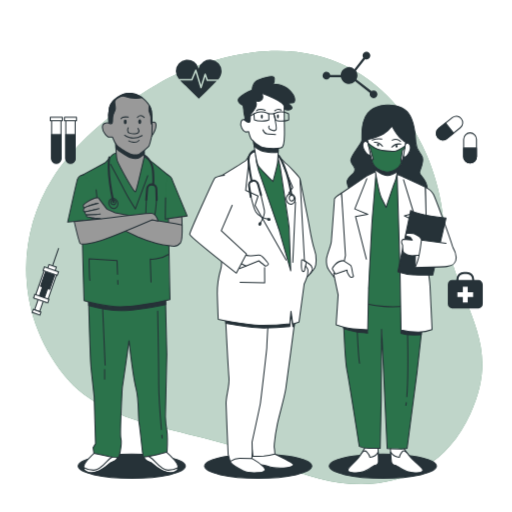
t = 0.00 s
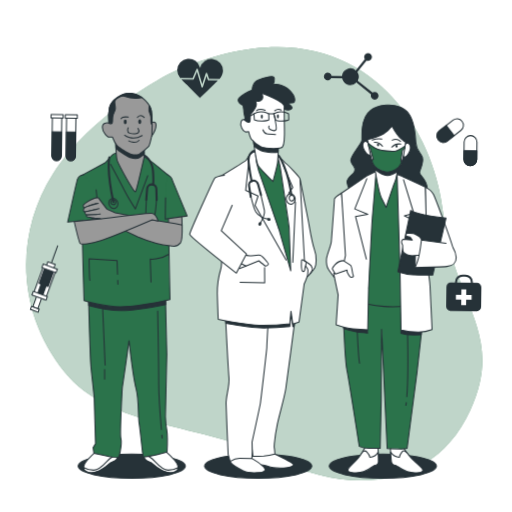
t = 0.28 s
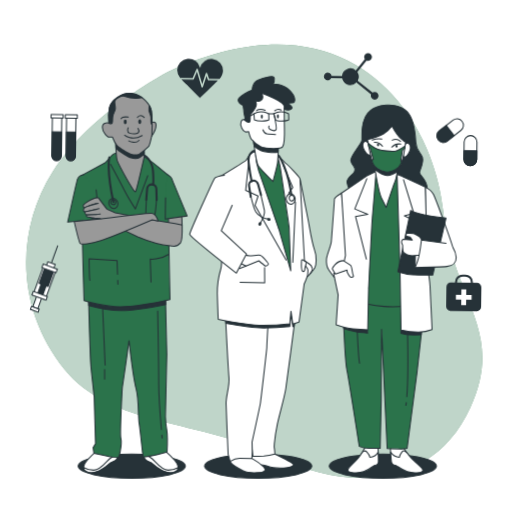
t = 0.47 s
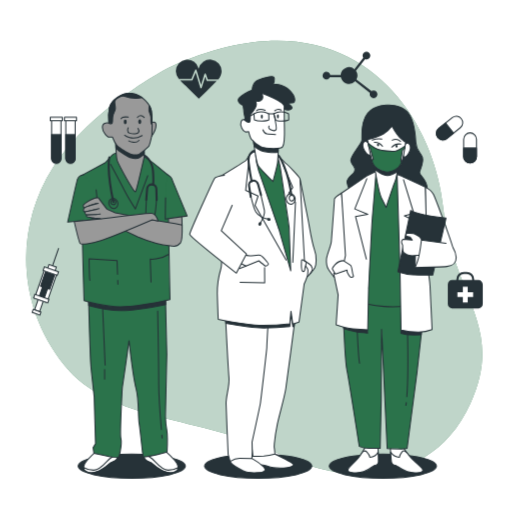
t = 0.75 s
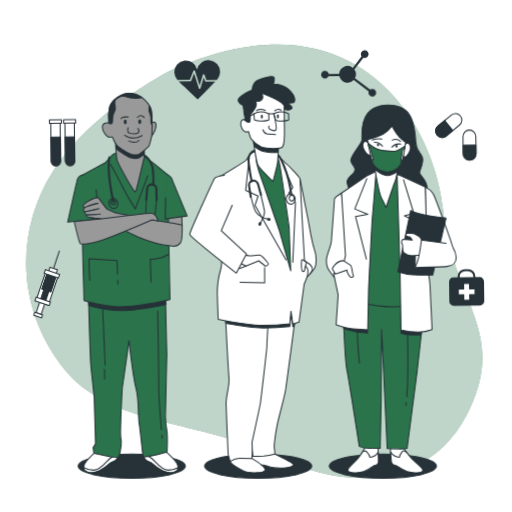
t = 1.03 s
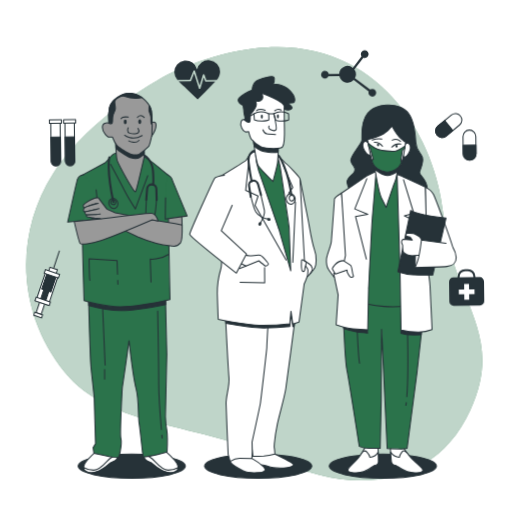
t = 1.22 s

The animated SVG that drew these frames (rendered in a browser with its animation timeline set to each time). Animation: 2 CSS @keyframes rules; one cycle of 1.50 s, repeats indefinitely.

<svg class="animated" id="freepik_stories-doctors" xmlns="http://www.w3.org/2000/svg" viewBox="0 0 500 500" version="1.1" xmlns:xlink="http://www.w3.org/1999/xlink" xmlns:svgjs="http://svgjs.com/svgjs"><style>svg#freepik_stories-doctors:not(.animated) .animable {opacity: 0;}svg#freepik_stories-doctors.animated #freepik--background-simple--inject-148 {animation: 1.5s Infinite  linear floating;animation-delay: 0s;}svg#freepik_stories-doctors.animated #freepik--Icons--inject-148 {animation: 1.5s Infinite  linear wind;animation-delay: 0s;}            @keyframes floating {                0% {                    opacity: 1;                    transform: translateY(0px);                }                50% {                    transform: translateY(-10px);                }                100% {                    opacity: 1;                    transform: translateY(0px);                }            }                    @keyframes wind {                0% {                    transform: rotate( 0deg );                }                25% {                    transform: rotate( 1deg );                }                75% {                    transform: rotate( -1deg );                }            }        </style><g id="freepik--background-simple--inject-148" class="animable" style="transform-origin: 248.297px 261.286px;"><path d="M165.19,75.75s-75.77,38.61-113.56,98.1-34.8,136,11.12,192.78S196.44,416,269.93,452s154.57,28.58,189.32-47.66S441.6,299.57,432.6,211.36,344.07-6,165.19,75.75Z" style="fill: #2B734B; transform-origin: 248.297px 261.286px;" id="el5zkfdqoyam4" class="animable"></path><g id="elczvc7vcfssl"><path d="M165.19,75.75s-75.77,38.61-113.56,98.1-34.8,136,11.12,192.78S196.44,416,269.93,452s154.57,28.58,189.32-47.66S441.6,299.57,432.6,211.36,344.07-6,165.19,75.75Z" style="fill: rgb(255, 255, 255); opacity: 0.7; transform-origin: 248.297px 261.286px;" class="animable" id="elte46utc22wf"></path></g></g><g id="freepik--Icons--inject-148" class="animable" style="transform-origin: 251.381px 179.041px;"><path d="M467.2,273.5h-4.15v-.71a7.32,7.32,0,0,0-7.31-7.31h-2.81a7.32,7.32,0,0,0-7.32,7.31v.71h-4.14a4.2,4.2,0,0,0-4.21,4.21v19.18a4.21,4.21,0,0,0,4.21,4.21H467.2a4.22,4.22,0,0,0,4.21-4.21V277.71A4.21,4.21,0,0,0,467.2,273.5Zm-19.59-.71a5.32,5.32,0,0,1,5.32-5.31h2.81a5.31,5.31,0,0,1,5.31,5.31v.71H447.61Z" style="fill: rgb(38, 50, 56); transform-origin: 454.335px 283.29px;" id="el2ruzg50umsa" class="animable"></path><polygon points="462 285.34 456.7 285.34 456.7 280.05 451.96 280.05 451.96 285.34 446.66 285.34 446.66 290.09 451.96 290.09 451.96 295.38 456.7 295.38 456.7 290.09 462 290.09 462 285.34" style="fill: rgb(255, 255, 255); transform-origin: 454.33px 287.715px;" id="elmk6crobxoxg" class="animable"></polygon><path d="M459,159.2h0a6.27,6.27,0,0,1-6.27-6.28V136a6.27,6.27,0,0,1,6.27-6.28h0a6.27,6.27,0,0,1,6.27,6.28v16.89A6.27,6.27,0,0,1,459,159.2Z" style="fill: rgb(255, 255, 255); stroke: rgb(38, 50, 56); stroke-linecap: round; stroke-linejoin: round; transform-origin: 459px 144.46px;" id="el67y9hc4rznd" class="animable"></path><path d="M459,159.2h0a6.27,6.27,0,0,1-6.27-6.28v-8.45h12.54v8.45A6.27,6.27,0,0,1,459,159.2Z" style="fill: rgb(38, 50, 56); stroke: rgb(38, 50, 56); stroke-linecap: round; stroke-linejoin: round; transform-origin: 459px 151.835px;" id="ely49z3u3swoh" class="animable"></path><path d="M427.46,134.28h0a6.26,6.26,0,0,1,1-8.82l13.17-10.58a6.29,6.29,0,0,1,8.83,1h0a6.28,6.28,0,0,1-1,8.82l-13.18,10.57A6.27,6.27,0,0,1,427.46,134.28Z" style="fill: rgb(255, 255, 255); stroke: rgb(38, 50, 56); stroke-linecap: round; stroke-linejoin: round; transform-origin: 438.956px 125.079px;" id="elsou8jnn84f" class="animable"></path><path d="M427.46,134.28h0a6.26,6.26,0,0,1,1-8.82l6.59-5.29,7.85,9.79-6.59,5.28A6.27,6.27,0,0,1,427.46,134.28Z" style="fill: rgb(38, 50, 56); stroke: rgb(38, 50, 56); stroke-linecap: round; stroke-linejoin: round; transform-origin: 434.493px 128.405px;" id="eloujpp2x3e3q" class="animable"></path><path d="M364.75,88.24a3.75,3.75,0,0,0-2.18.7L348,77.63a8.15,8.15,0,0,0-.46-8.5l8.9-11.38a3.78,3.78,0,1,0-2.42-3.52,3.69,3.69,0,0,0,.69,2.17l-8.66,11.09a8.17,8.17,0,0,0-13.42,5.8H322.51a3.78,3.78,0,1,0-.39,2.19h10.7a8.18,8.18,0,0,0,13.92,3.92l14.49,11.27a3.77,3.77,0,1,0,3.52-2.43Z" style="fill: rgb(38, 50, 56); transform-origin: 341.751px 73.1116px;" id="elaa45um6mo6p" class="animable"></path><path d="M68.78,159.32h0a4.58,4.58,0,0,1-4.57-4.57v-38h9.14v38A4.57,4.57,0,0,1,68.78,159.32Z" style="fill: rgb(255, 255, 255); stroke: rgb(38, 50, 56); stroke-linecap: round; stroke-linejoin: round; transform-origin: 68.78px 138.035px;" id="elb6wracbjj45" class="animable"></path><path d="M68.78,159.32h0a4.58,4.58,0,0,1-4.57-4.57V131.38h9.14v23.37A4.57,4.57,0,0,1,68.78,159.32Z" style="fill: rgb(38, 50, 56); stroke: rgb(38, 50, 56); stroke-linecap: round; stroke-linejoin: round; transform-origin: 68.78px 145.35px;" id="eleem8jxzqf8l" class="animable"></path><rect x="62.91" y="114.53" width="11.75" height="3.33" style="fill: rgb(255, 255, 255); stroke: rgb(38, 50, 56); stroke-linecap: round; stroke-linejoin: round; transform-origin: 68.785px 116.195px;" id="eltfjtdaj67od" class="animable"></rect><path d="M54.93,159.32h0a4.58,4.58,0,0,1-4.57-4.57v-38H59.5v38A4.57,4.57,0,0,1,54.93,159.32Z" style="fill: rgb(255, 255, 255); stroke: rgb(38, 50, 56); stroke-linecap: round; stroke-linejoin: round; transform-origin: 54.93px 138.035px;" id="el18jhnnzslt6" class="animable"></path><path d="M54.93,159.32h0a4.58,4.58,0,0,1-4.57-4.57V131.38H59.5v23.37A4.57,4.57,0,0,1,54.93,159.32Z" style="fill: rgb(38, 50, 56); stroke: rgb(38, 50, 56); stroke-linecap: round; stroke-linejoin: round; transform-origin: 54.93px 145.35px;" id="eldqe8eyp7t9l" class="animable"></path><rect x="49.06" y="114.53" width="11.75" height="3.33" style="fill: rgb(255, 255, 255); stroke: rgb(38, 50, 56); stroke-linecap: round; stroke-linejoin: round; transform-origin: 54.935px 116.195px;" id="elgh7i4qp7zun" class="animable"></rect><path d="M186.78,77.07l3.64-8.74a.77.77,0,0,1,.73-.46.75.75,0,0,1,.68.53l4.41,14.54,3.36-10.71a.75.75,0,0,1,.7-.53.8.8,0,0,1,.72.5l1.87,5.38H213a12.21,12.21,0,0,0,3.38-8A11.33,11.33,0,0,0,194,67a11.33,11.33,0,0,0-22.36,2.59,12.36,12.36,0,0,0,2.95,7.53Z" style="fill: rgb(38, 50, 56); transform-origin: 194.01px 70.556px;" id="el98uses350m" class="animable"></path><path d="M202.36,79.08a.75.75,0,0,1-.71-.5l-1.3-3.74-3.41,10.87a.76.76,0,0,1-.72.53h0a.74.74,0,0,1-.71-.54L191,70.83l-3,7.28a.75.75,0,0,1-.69.46H175.8c2.47,2.76,5.55,5.2,7.85,7.47,3.48,3.44,6.89,7,10.44,10.32,4.55-4.49,9.13-9,13.64-13.49,1.25-1.25,2.61-2.49,3.87-3.79Z" style="fill: rgb(38, 50, 56); transform-origin: 193.7px 83.595px;" id="el2pbhvvjykpg" class="animable"></path><g id="eljn2giev7ia"><rect x="36.2" y="287.7" width="5.19" height="16.19" style="fill: rgb(255, 255, 255); stroke: rgb(38, 50, 56); stroke-miterlimit: 10; transform-origin: 38.795px 295.795px; transform: rotate(-160.87deg);" class="animable" id="elxsgrzajvnwd"></rect></g><g id="eliwiprc8nufg"><rect x="31.63" y="303.36" width="8.01" height="3.05" style="fill: rgb(255, 255, 255); stroke: rgb(38, 50, 56); stroke-miterlimit: 10; transform-origin: 35.635px 304.885px; transform: rotate(-160.87deg);" class="animable" id="elos076lsodta"></rect></g><g id="elqa6f75rm4y"><rect x="38.04" y="264.83" width="12.83" height="29.33" style="fill: rgb(255, 255, 255); stroke: rgb(38, 50, 56); stroke-miterlimit: 10; transform-origin: 44.455px 279.495px; transform: rotate(-160.87deg);" class="animable" id="elk2g5zhosfmp"></rect></g><g id="elftdoc76a9ng"><rect x="41.87" y="265.19" width="9.47" height="16.19" style="fill: rgb(38, 50, 56); stroke: rgb(38, 50, 56); stroke-miterlimit: 10; transform-origin: 46.605px 273.285px; transform: rotate(-160.87deg);" class="animable" id="elzwedvzn95rq"></rect></g><g id="el92lk3uap9wf"><rect x="40.4" y="275.58" width="5.19" height="16.19" style="fill: rgb(38, 50, 56); stroke: rgb(38, 50, 56); stroke-miterlimit: 10; transform-origin: 42.995px 283.675px; transform: rotate(-160.87deg);" class="animable" id="elczhvsegkueu"></rect></g><g id="elgcy44v53ywf"><rect x="32.91" y="289.78" width="14.66" height="3.67" style="fill: rgb(255, 255, 255); stroke: rgb(38, 50, 56); stroke-miterlimit: 10; transform-origin: 40.24px 291.615px; transform: rotate(-160.87deg);" class="animable" id="elb86j6sbjfo4"></rect></g><g id="el99fz3fxuhor"><rect x="46.74" y="259.44" width="7.64" height="4.89" style="fill: rgb(255, 255, 255); stroke: rgb(38, 50, 56); stroke-miterlimit: 10; transform-origin: 50.56px 261.885px; transform: rotate(-160.87deg);" class="animable" id="elrb5q2pkr3vn"></rect></g><g id="elgunktebyp29"><rect x="42.23" y="262.94" width="14.66" height="3.67" style="fill: rgb(255, 255, 255); stroke: rgb(38, 50, 56); stroke-miterlimit: 10; transform-origin: 49.56px 264.775px; transform: rotate(-160.87deg);" class="animable" id="el3duun02e9qr"></rect></g><line x1="51.42" y1="258.95" x2="57.22" y2="242.21" style="fill: none; stroke: rgb(38, 50, 56); stroke-miterlimit: 10; transform-origin: 54.32px 250.58px;" id="elq89dynipd0h" class="animable"></line></g><g id="freepik--character-3--inject-148" class="animable" style="transform-origin: 382.147px 284.799px;"><ellipse cx="373.9" cy="455.2" rx="52.33" ry="11.8" style="fill: rgb(38, 50, 56); stroke: rgb(38, 50, 56); stroke-linecap: round; stroke-linejoin: round; transform-origin: 373.9px 455.2px;" id="ellj8c1kvrsqo" class="animable"></ellipse><path d="M333.55,188.48s-7.08,4.33-7,6.23-2.64,36.55-2.95,40.88-4.43,13.27-4.75,17.33.7,8.13,1.89,10,5.56,7.85,5.56,7.85l11.75-18.15a103.73,103.73,0,0,0,.18-11.91C338.05,232.06,333.55,188.48,333.55,188.48Z" style="fill: rgb(255, 255, 255); stroke: rgb(38, 50, 56); stroke-linecap: round; stroke-linejoin: round; transform-origin: 328.557px 229.625px;" id="el3xd4hatmxsn" class="animable"></path><path d="M378.76,102.62s-12.5-.8-19.62,7.87-5.59,21.93-5.64,26-12.14,16-10.8,20.86,4.9,5.41,3.76,9.47-8.58,6.5-7.5,11.65,5,12.45,5,12.45l72,.49s2.57-7.58-.17-13.27-6.63-7.57-6-10.28,4.11-9.21,2.77-14.08-6-6.22-6.49-14.89-1.77-23-8.65-30S378.76,102.62,378.76,102.62Z" style="fill: rgb(38, 50, 56); stroke: rgb(38, 50, 56); stroke-linecap: round; stroke-linejoin: round; transform-origin: 377.953px 147.004px;" id="elqac6j7gfpz" class="animable"></path><path d="M356.62,436.73a64,64,0,0,1-8,11.92c-4.6,5.15-9.06,7.86-8.91,10.57s10.19,3.24,15.5,1.34,9.17-5.69,10.24-6,4.06,0,4.13-3.8-.51-14.62-.51-14.62Z" style="fill: rgb(255, 255, 255); stroke: rgb(38, 50, 56); stroke-linecap: round; stroke-linejoin: round; transform-origin: 354.646px 448.915px;" id="elewuga4uagj" class="animable"></path><path d="M355.19,460.56c5.32-1.9,9.17-5.69,10.24-6s4.06,0,4.13-3.8c0-2-.11-6-.25-9.27a9.45,9.45,0,0,1-8.1,5s-.1-1.9-3-5.14c-1.87-2.12-3.76-.45-4.86,1l-.89,1.34-.07.13h0a48,48,0,0,1-3.78,4.87c-4.6,5.15-9.06,7.86-8.91,10.57S349.88,462.46,355.19,460.56Z" style="fill: rgb(255, 255, 255); stroke: rgb(38, 50, 56); stroke-linecap: round; stroke-linejoin: round; transform-origin: 354.628px 451.024px;" id="el44bodcat0bp" class="animable"></path><path d="M393.67,436.71a74.28,74.28,0,0,0,9.3,11.91c5.15,5.14,9.9,7.84,10,10.55s-9.84,3.25-15.36,1.36-9.78-5.68-10.87-5.95-4.07,0-4.54-3.78-1.06-14.62-1.06-14.62Z" style="fill: rgb(255, 255, 255); stroke: rgb(38, 50, 56); stroke-linecap: round; stroke-linejoin: round; transform-origin: 397.055px 448.914px;" id="el7x3pekoehmx" class="animable"></path><path d="M397.65,460.53c-5.51-1.89-9.78-5.68-10.87-5.95s-4.07,0-4.54-3.78c-.25-2-.53-6-.74-9.28a10.6,10.6,0,0,0,8.63,4.94s-.1-1.9,2.43-5.15c1.65-2.11,3.72-.45,5,1,.33.44.67.88,1,1.34l.09.13h0a59.77,59.77,0,0,0,4.3,4.87c5.15,5.14,9.9,7.84,10,10.55S403.17,462.42,397.65,460.53Z" style="fill: rgb(255, 255, 255); stroke: rgb(38, 50, 56); stroke-linecap: round; stroke-linejoin: round; transform-origin: 397.225px 450.984px;" id="el56r96tuo6un" class="animable"></path><path d="M334.87,293.8s1.67,56.31,3.89,67.41,12.13,74.72,12.13,74.72a23.81,23.81,0,0,0,9.58,1.88H371.3l1-47.38.37-68.77,5.43,116.41s14.92.53,16.53.26,2.95-.54,2.95-.54l9.59-73.65,5.49-49,.3-19.49s-45.84-1.59-59.16-2.67S335,291.63,335,291.63Z" style="fill: #2B734B; stroke: rgb(38, 50, 56); stroke-linecap: round; stroke-linejoin: round; transform-origin: 373.915px 365.018px;" id="el6wmxh42ud9d" class="animable"></path><path d="M396.77,393.22c-.12.94-.24,1.81-.38,2.61" style="fill: none; stroke: rgb(38, 50, 56); stroke-linecap: round; stroke-linejoin: round; transform-origin: 396.58px 394.525px;" id="elhxnh1u8ek1a" class="animable"></path><path d="M398,325.43s.93,40.12-.7,61.9" style="fill: none; stroke: rgb(38, 50, 56); stroke-linecap: round; stroke-linejoin: round; transform-origin: 397.782px 356.38px;" id="elu6aol83gyq8" class="animable"></path><path d="M348.85,322.21s1.15,26.54,2.29,32.49" style="fill: none; stroke: rgb(38, 50, 56); stroke-linecap: round; stroke-linejoin: round; transform-origin: 349.995px 338.455px;" id="el8kgy0mphdey" class="animable"></path><path d="M391.58,305.3v20.26a43.83,43.83,0,0,0,7.93,1.37c4.11.27,11.78,0,11.78,0l.55-7.67Z" style="fill: rgb(38, 50, 56); stroke: rgb(38, 50, 56); stroke-linecap: round; stroke-linejoin: round; transform-origin: 401.71px 316.175px;" id="el264vzpzkbtr" class="animable"></path><path d="M335.72,320.9s10.41,3.29,14.79,3.56,8.48.82,8.48.82l-.54-5.47-23.28-2.19Z" style="fill: rgb(38, 50, 56); stroke: rgb(38, 50, 56); stroke-linecap: round; stroke-linejoin: round; transform-origin: 347.08px 321.45px;" id="el6m8j9d8tnar" class="animable"></path><path d="M367.32,167.07l-8.17,9.21-22.66,16.53L341.32,293s18.06,4.86,33.56,6.21,35.43-2.2,35.43-2.2l-2.93-105s-8.82-13-13.34-16.51-6.59-6.76-12.58-7.3S367.32,167.07,367.32,167.07Z" style="fill: #2B734B; stroke: rgb(38, 50, 56); stroke-linecap: round; stroke-linejoin: round; transform-origin: 373.4px 233.293px;" id="el9p2vjdzbkpl" class="animable"></path><path d="M357.84,172l-24.29,16.53,3.81,60.91-1.29,6.12-10.21,11.76,4.35,20.66-1.94,29.15s9.65,3.25,16.19,4.05a142.42,142.42,0,0,0,14.66.81l.84-39.8s3.23-66.07,3.61-69,3.75-46,3.75-46Z" style="fill: rgb(255, 255, 255); stroke: rgb(38, 50, 56); stroke-linecap: round; stroke-linejoin: round; transform-origin: 346.59px 244.59px;" id="elput15p1lx7" class="animable"></path><polyline points="358.23 174.49 346.47 203.98 359.16 209.25 347.18 211.43 357.79 253" style="fill: none; stroke: rgb(38, 50, 56); stroke-linecap: round; stroke-linejoin: round; transform-origin: 352.815px 213.745px;" id="eliypp18dir9" class="animable"></polyline><path d="M365.28,159.22s4.22,28.15,7.54,34.65,4.26,8.66,4.26,8.66,7.22-21.94,8.67-25.19,3-14.89,3-14.89S374.36,167.06,365.28,159.22Z" style="fill: rgb(255, 255, 255); stroke: rgb(38, 50, 56); stroke-linecap: round; stroke-linejoin: round; transform-origin: 377.015px 180.875px;" id="elv9e6lv1yxt" class="animable"></path><path d="M365.28,159.22s.38,2.56,1,6.31c2.11,1.61,7.7,5.59,11.83,5.8,3.15.16,7.15-1.88,9.81-3.51.48-2.95.81-5.37.81-5.37S374.36,167.06,365.28,159.22Z" style="fill: rgb(38, 50, 56); stroke: rgb(38, 50, 56); stroke-linecap: round; stroke-linejoin: round; transform-origin: 377.005px 165.279px;" id="el516a4h1ic6" class="animable"></path><path d="M359.55,139.76s-2.88-4.1-4.82,0,3,10.17,4.38,11c3.92,2.33,2.88-2,2.88-2Z" style="fill: rgb(255, 255, 255); stroke: rgb(38, 50, 56); stroke-linecap: round; stroke-linejoin: round; transform-origin: 358.2px 144.693px;" id="el9c4bnzf7br" class="animable"></path><path d="M395.32,141.53s2.43-4.24,4.81-.24-1.91,10.29-3.19,11.18c-3.66,2.53-3.08-1.81-3.08-1.81Z" style="fill: rgb(255, 255, 255); stroke: rgb(38, 50, 56); stroke-linecap: round; stroke-linejoin: round; transform-origin: 397.332px 146.417px;" id="elj8x01dr45ns" class="animable"></path><path d="M358.87,136.14s10.44-2.44,15.7-5.55a28.82,28.82,0,0,0,8.27-7.53s4.52,8.54,8.5,12,4.81,3.66,4.81,3.66-1.91,14.95-4.07,20.15-9.21,10.26-15.79,8.8c-3.74-.82-10.22-3.52-12.1-8.07S358.87,136.14,358.87,136.14Z" style="fill: rgb(255, 255, 255); stroke: rgb(38, 50, 56); stroke-linecap: round; stroke-linejoin: round; transform-origin: 377.51px 145.492px;" id="el09stonhfh12v" class="animable"></path><path d="M385.51,147.63c-3.24.08-14.09.1-19.69-3.28a37.17,37.17,0,0,1-6.27-4.59c.2,1,.44,2.25.7,3.55l1.22.89,3.06,11.56-1.43.31a34.62,34.62,0,0,0,1.09,3.49c1.88,4.55,8.36,7.25,12.1,8.07,6.57,1.45,13.6-3.58,15.78-8.77a4.93,4.93,0,0,1-.43-3.27c.63-3.27,1.41-9,1.41-9l2.23-2c.12-.73.22-1.43.32-2.07C392.9,144.39,387.84,147.57,385.51,147.63Z" style="fill: #2B734B; stroke: rgb(38, 50, 56); stroke-linecap: round; stroke-linejoin: round; transform-origin: 377.575px 153.822px;" id="el1wvfhaaro23" class="animable"></path><path d="M373.6,142.8s-3.49-4.24-8.07-3.85" style="fill: none; stroke: rgb(38, 50, 56); stroke-linecap: round; stroke-linejoin: round; transform-origin: 369.565px 140.862px;" id="eltfirxkw7kwn" class="animable"></path><path d="M382.59,143.64a9.89,9.89,0,0,1,8.79-2.94" style="fill: none; stroke: rgb(38, 50, 56); stroke-linecap: round; stroke-linejoin: round; transform-origin: 386.985px 142.103px;" id="el0eljig5pqrv8" class="animable"></path><path d="M363.52,136.83s5-2,9.43-1.06" style="fill: none; stroke: rgb(38, 50, 56); stroke-linecap: round; stroke-linejoin: round; transform-origin: 368.235px 136.174px;" id="el5meh1psrl82" class="animable"></path><path d="M383,136.86a7.21,7.21,0,0,1,8.19,1.14" style="fill: none; stroke: rgb(38, 50, 56); stroke-linecap: round; stroke-linejoin: round; transform-origin: 387.095px 137.035px;" id="elzsdvfve87o" class="animable"></path><path d="M370.24,141.41a1.18,1.18,0,0,1-1,1.34,1.24,1.24,0,0,1-1.1-1.29,1.17,1.17,0,0,1,1-1.34A1.25,1.25,0,0,1,370.24,141.41Z" style="fill: rgb(38, 50, 56); transform-origin: 369.189px 141.435px;" id="elj0s2u3xeu5q" class="animable"></path><path d="M388.35,142.71a1.15,1.15,0,0,1-1,1.34,1.23,1.23,0,0,1-1.1-1.28,1.15,1.15,0,0,1,1-1.34A1.23,1.23,0,0,1,388.35,142.71Z" style="fill: rgb(38, 50, 56); transform-origin: 387.3px 142.74px;" id="elpdsq329jx3h" class="animable"></path><path d="M415.28,182.74s5.83,2.7,8,7,19.52,50.89,19.44,54.41-5.82,7.58-11.2,8.13-13.22-9.2-14.39-10.82-1.38-20.58-1.38-20.58Z" style="fill: rgb(255, 255, 255); stroke: rgb(38, 50, 56); stroke-linecap: round; stroke-linejoin: round; transform-origin: 429px 217.521px;" id="elfp0gd7tp8un" class="animable"></path><path d="M387.8,170.3l2.84,93.14,1,58.75a74.65,74.65,0,0,0,16.63,2.15,35.42,35.42,0,0,0,13.68-2.44s-1.7-36.55-2-42.51-2.28-17.33-2.28-17.33l-2.36-79.32S393.34,172.46,387.8,170.3Z" style="fill: rgb(255, 255, 255); stroke: rgb(38, 50, 56); stroke-linecap: round; stroke-linejoin: round; transform-origin: 404.875px 247.324px;" id="el0djsz5t6qs4c" class="animable"></path><polyline points="394.04 175.44 404.11 208.29 394.93 210.78 403.86 215.11 392.72 250.5" style="fill: rgb(255, 255, 255); stroke: rgb(38, 50, 56); stroke-linecap: round; stroke-linejoin: round; transform-origin: 398.415px 212.97px;" id="el742ulcecpya" class="animable"></polyline><path d="M401.06,205.49l-12.49,59.84s8.54,2.7,14.78,3,19.24.26,19.24.26l13-55.78S410,210.36,401.06,205.49Z" style="fill: rgb(38, 50, 56); stroke: rgb(38, 50, 56); stroke-linecap: round; stroke-linejoin: round; transform-origin: 412.08px 237.041px;" id="el2tjw2jd96h2" class="animable"></path><path d="M405.41,261.26l.41-18.7,9.91,2.09S409.18,259.08,405.41,261.26Z" style="fill: rgb(255, 255, 255); stroke: rgb(38, 50, 56); stroke-linecap: round; stroke-linejoin: round; transform-origin: 410.57px 251.91px;" id="elwg93th5k2gd" class="animable"></path><path d="M413,235.8s-2.64-3.78-3.49-4.6-5.05-3.24-5.86-3.24-5.16-.27-6-.27-1.79,1.9-.93,2.71,3.85,1.08,3.85,1.08l2.05,3-9.25-.81s-1.54,1.63-1.19,3a18.41,18.41,0,0,0,1,2.71,42.77,42.77,0,0,0,.31,5.95c.36,1.63,2,2.17,4.25,3.52s9.78.54,9.78.54H411Z" style="fill: rgb(255, 255, 255); stroke: rgb(38, 50, 56); stroke-linecap: round; stroke-linejoin: round; transform-origin: 402.564px 238.66px;" id="el1nfyhgbmo6p" class="animable"></path><path d="M435.55,237.68l-24-3.23s-1.87,15.44-3.76,20.58-2.38,6.23-2.38,6.23,25.15-.56,31.08-1.1,9.26-4.07,9-8.94-3.23-9.75-3.23-9.75" style="fill: rgb(255, 255, 255); stroke: rgb(38, 50, 56); stroke-linecap: round; stroke-linejoin: round; transform-origin: 425.457px 247.855px;" id="el39lc30x9e6y" class="animable"></path><path d="M335.47,254.54s5.6,3.51,7,4.6,1.52,8.12,2.41,9.47-.16,2.17-1.78,2.17-4.07-5.14-4.07-5.14l-.1-1.9-11.44,3.8-3-5.14S327.89,254.54,335.47,254.54Z" style="fill: rgb(255, 255, 255); stroke: rgb(38, 50, 56); stroke-linecap: round; stroke-linejoin: round; transform-origin: 334.848px 262.66px;" id="eli460taeqv2" class="animable"></path></g><g id="freepik--character-2--inject-148" class="animable" style="transform-origin: 247.016px 270.876px;"><ellipse cx="252.13" cy="455.2" rx="52.33" ry="11.8" style="fill: rgb(38, 50, 56); stroke: rgb(38, 50, 56); stroke-linecap: round; stroke-linejoin: round; transform-origin: 252.13px 455.2px;" id="eliemosv8zl8l" class="animable"></ellipse><path d="M293,174.79s6.86,34.43,8.08,40.8,3.46,21.51,6,28.15,1.71,15.14.44,17.53a39.59,39.59,0,0,1-4.37,5.84L294.63,256s-5.07-54.44-5.26-62.15S293,174.79,293,174.79Z" style="fill: rgb(255, 255, 255); stroke: rgb(38, 50, 56); stroke-linecap: round; stroke-linejoin: round; transform-origin: 299.048px 220.95px;" id="el9x786mq56xv" class="animable"></path><path d="M297.52,254.64s5.4,3.37,6.35,4.8,1.63,3.25.89,4.8-4.77,6.23-5.79,7.14-1.88-2.72-2-5.84S297.52,254.64,297.52,254.64Z" style="fill: rgb(255, 255, 255); stroke: rgb(38, 50, 56); stroke-linecap: round; stroke-linejoin: round; transform-origin: 301.015px 263.081px;" id="eljeo1x9ymwgk" class="animable"></path><path d="M268.48,443.44s16.93,8.23,18,9.83S283.69,457,273.6,457s-10.39-1.33-14.4-2.39-12-.27-13.08-2.66.8-10.62.8-10.62Z" style="fill: rgb(255, 255, 255); stroke: rgb(38, 50, 56); stroke-linecap: round; stroke-linejoin: round; transform-origin: 266.219px 449.165px;" id="elfk8cu0pks9u" class="animable"></path><path d="M246,447.69s14,8.5,12.77,11.42-11.35,2.92-16.68,2.12-16.66-8-17.26-10.62.9-6.64,9.11-7.43S246,447.69,246,447.69Z" style="fill: rgb(255, 255, 255); stroke: rgb(38, 50, 56); stroke-linecap: round; stroke-linejoin: round; transform-origin: 241.779px 452.393px;" id="elbq66n6r5uf8" class="animable"></path><path d="M288.5,308.8s-8,61.61-9.39,70.64-5.8,23.37-8.18,34.26a181.53,181.53,0,0,0-3,19.39,18.18,18.18,0,0,0,.13,5.57c.34,2.66.39,4.78.39,4.78a72.54,72.54,0,0,1-10.84,1.86c-4.51.27-10.62.27-10.62.27l-2-17.26s1.49-25.5,2.37-32.93,1.82-65.86,1.78-67.46-.39-15.67-.39-15.67L276,309.33s3.72-10.62,9.31-10.09S288.5,308.8,288.5,308.8Z" style="fill: rgb(255, 255, 255); stroke: rgb(38, 50, 56); stroke-linecap: round; stroke-linejoin: round; transform-origin: 267.001px 372.395px;" id="elyzxc81xpat" class="animable"></path><path d="M285.35,299.24c-5.59-.53-9.31,10.09-9.31,10.09l-27.28,2.92s.09,3.74.18,7.58c2.91.26,5.6.41,7.9.41A240.45,240.45,0,0,0,283,318.77l1.17-12.24L286,319l1.26-.41c.78-5.94,1.28-9.81,1.28-9.81S290.94,299.77,285.35,299.24Z" style="fill: rgb(38, 50, 56); stroke: rgb(38, 50, 56); stroke-linecap: round; stroke-linejoin: round; transform-origin: 268.906px 309.73px;" id="el5vdmvoug2tw" class="animable"></path><path d="M220.3,310.66s0,.38.06,1.07c.37,7.26,2.57,49.33,3.24,57.09.75,8.5-3,17.79-2.81,25.49s2,49.4,2,49.4l2,6.9s4.7-3.18,9.21-3.18,12,.26,12,.26.39-5.58.35-7.43-.21-8.5-.21-8.5,7.63-34.79,8.09-37.71,6.38-53.38,6.34-55,1.25-24.17,1.25-24.17Z" style="fill: rgb(255, 255, 255); stroke: rgb(38, 50, 56); stroke-linecap: round; stroke-linejoin: round; transform-origin: 241.06px 380.635px;" id="elo762pjwbx4s" class="animable"></path><path d="M261.54,320.19c.17-3.08.29-5.28.29-5.28l-41.53-4.25s0,.38.06,1.07c0,.88.11,2.27.21,4,9.71,1.74,26.56,4.48,36.27,4.48C258.44,320.24,260,320.22,261.54,320.19Z" style="fill: rgb(38, 50, 56); stroke: rgb(38, 50, 56); stroke-linecap: round; stroke-linejoin: round; transform-origin: 241.065px 315.442px;" id="elacbjlaenn1w" class="animable"></path><path d="M250.9,147.6s-4.39.74-6.06,2.7a44,44,0,0,0-4.5,6.12c-.23.74-26.05,16.41-26.05,16.41l1.86,74.72s.77,11.51-.6,15.43a79,79,0,0,0-3.33,23.77c.24,9.55.86,25,.86,25s29.55,5.88,43.76,5.88A240.45,240.45,0,0,0,283,316.14l1.17-12.25,1.78,12.5,6.07-2,5-37s3.48-7.84,3.44-9.56.88-3.92-.13-5.39-2.81-4.41-2.81-4.41S293,177,293,174.79s-13.37-15.18-14.36-15.67-7.09-9.56-15-12S250.9,147.6,250.9,147.6Z" style="fill: rgb(255, 255, 255); stroke: rgb(38, 50, 56); stroke-linecap: round; stroke-linejoin: round; transform-origin: 256.509px 231.889px;" id="elg9vmig7r8t9" class="animable"></path><polyline points="242.85 158.87 239.89 185.78 252.05 191.43 249.01 200.56 279.42 254" style="fill: none; stroke: rgb(38, 50, 56); stroke-linecap: round; stroke-linejoin: round; transform-origin: 259.655px 206.435px;" id="elpkotpkvvdv" class="animable"></polyline><polyline points="276.82 161.89 285.94 183.18 282.03 188.39 288.55 197.51 285.94 256.17" style="fill: none; stroke: rgb(38, 50, 56); stroke-linecap: round; stroke-linejoin: round; transform-origin: 282.685px 209.03px;" id="ellqzg6lst2b" class="animable"></polyline><path d="M249.77,151.28a56.54,56.54,0,0,0,2.83,15.43c2.63,7.35,20.06,58.06,20.06,58.06l11.27,39.68s-1.49-40.42-1.53-42.13-8.54-57.82-8.54-57.82-1.45-9.06-3.74-12.49S252.48,142.21,249.77,151.28Z" style="fill: #2B734B; stroke: rgb(38, 50, 56); stroke-linecap: round; stroke-linejoin: round; transform-origin: 266.85px 205.535px;" id="elpaambr5azkg" class="animable"></path><path d="M248.69,147.36s-7.09.73-5.84,11.51,2.9,18.13,2.9,18.13" style="fill: none; stroke: rgb(38, 50, 56); stroke-linecap: round; stroke-linejoin: round; stroke-width: 2px; transform-origin: 245.696px 162.18px;" id="elcluaoiuptl4" class="animable"></path><path d="M244.88,191.21s3,12.49,5.05,15.92,8.25,6.86,12.66,6.86" style="fill: none; stroke: rgb(38, 50, 56); stroke-linecap: round; stroke-linejoin: round; transform-origin: 253.735px 202.6px;" id="elkycjjvgkb7g" class="animable"></path><path d="M254.36,188.27s3.3,14.45,3.85,17.15-1.27,7.83-4.33,13" style="fill: none; stroke: rgb(38, 50, 56); stroke-linecap: round; stroke-linejoin: round; transform-origin: 256.094px 203.345px;" id="el235bsq2nhqb" class="animable"></path><path d="M253,220.13h0a1.36,1.36,0,0,1-.54-1.84l.35-.64a1.32,1.32,0,0,1,1.82-.49h0a1.37,1.37,0,0,1,.55,1.84l-.35.63A1.33,1.33,0,0,1,253,220.13Z" style="fill: rgb(38, 50, 56); transform-origin: 253.817px 218.644px;" id="elpmef4ux8zbf" class="animable"></path><path d="M264.23,214.26h0a1.31,1.31,0,0,1-1.36,1.31l-.73,0a1.37,1.37,0,0,1-1.34-1.38h0a1.3,1.3,0,0,1,1.35-1.31l.73,0A1.39,1.39,0,0,1,264.23,214.26Z" style="fill: rgb(38, 50, 56); transform-origin: 262.515px 214.225px;" id="elreo6xwnuy7b" class="animable"></path><path d="M244.9,192.19l-1.68-10.65a4.38,4.38,0,0,1,3.31-5h0a4.63,4.63,0,0,1,5.5,3.32l2.87,10.6" style="fill: none; stroke: rgb(38, 50, 56); stroke-linecap: round; stroke-linejoin: round; stroke-width: 2px; transform-origin: 249.029px 184.307px;" id="elp0zmk0sq2ml" class="animable"></path><g id="elx4xth0n6v4a"><ellipse cx="283.94" cy="194.34" rx="4.38" ry="5.05" style="fill: rgb(255, 255, 255); stroke: rgb(38, 50, 56); stroke-linecap: round; stroke-linejoin: round; transform-origin: 283.94px 194.34px; transform: rotate(-5.72deg);" class="animable" id="el9l3uz5ko0kg"></ellipse></g><path d="M272.13,151.85s9.63,13.55,12.7,41.17" style="fill: none; stroke: rgb(38, 50, 56); stroke-linecap: round; stroke-linejoin: round; stroke-width: 2px; transform-origin: 278.48px 172.435px;" id="el7vp9664qy6b" class="animable"></path><g id="el2sc7f2te0sh"><ellipse cx="284.84" cy="193.42" rx="2.39" ry="2.79" style="fill: rgb(255, 255, 255); stroke: rgb(38, 50, 56); stroke-linecap: round; stroke-linejoin: round; transform-origin: 284.84px 193.42px; transform: rotate(-5.31deg);" class="animable" id="el2t7xf2s2476"></ellipse></g><path d="M299.16,256.75a49.77,49.77,0,0,0-1.45,5.58c0,.8-.19,3.19-2.06,2.65s-1.31-10.09-1.07-11.15,4.79,2.37,4.79,2.37" style="fill: rgb(255, 255, 255); stroke: rgb(38, 50, 56); stroke-linecap: round; stroke-linejoin: round; transform-origin: 296.841px 259.343px;" id="elb1gzh3mfu0n" class="animable"></path><path d="M238.46,248.29a11.89,11.89,0,0,0,5.42,1.47c2.94,0,8.31-1,10.28-.49s7,6.85,7,6.85,1.5,1.47.79,2.21-2.16,2-3.16,1.22-6-4.9-6-4.9l-12.61,5.15L235,257.1Z" style="fill: rgb(255, 255, 255); stroke: rgb(38, 50, 56); stroke-linecap: round; stroke-linejoin: round; transform-origin: 248.57px 254.045px;" id="elcgkyb595q7q" class="animable"></path><path d="M219.15,171.12s-8.31,1-9.72,3.18-24.18,52.18-24.13,54.39,45.53,38,45.53,38L240.65,248l-24.57-22.78,10.66-24.74" style="fill: rgb(255, 255, 255); stroke: rgb(38, 50, 56); stroke-linecap: round; stroke-linejoin: round; transform-origin: 212.975px 218.905px;" id="elzp27smlc" class="animable"></path><polyline points="234.48 275.72 258.5 276.21 258.38 261.27" style="fill: none; stroke: rgb(38, 50, 56); stroke-linecap: round; stroke-linejoin: round; transform-origin: 246.49px 268.74px;" id="ellsyk8w6jm7f" class="animable"></polyline><line x1="240.21" y1="259.8" x2="233.86" y2="262.17" style="fill: none; stroke: rgb(38, 50, 56); stroke-linecap: round; stroke-linejoin: round; transform-origin: 237.035px 260.985px;" id="el0bf2635wm2pr" class="animable"></line><path d="M247.45,136.82s2.73,21.32,4.53,24.5,14.6,15.92,14.6,15.92,4-14.69,4.45-18.12.8-17.15.8-17.15l-24.43-6.86Z" style="fill: rgb(255, 255, 255); stroke: rgb(38, 50, 56); stroke-linecap: round; stroke-linejoin: round; transform-origin: 259.615px 156.175px;" id="el4cuysjpmoi4" class="animable"></path><path d="M247.45,136.82s.32,2.5.81,5.91a24.53,24.53,0,0,0,6.48,4.34c3.15,1.39,11.55,2.17,16.86,1.55.14-3.59.23-6.65.23-6.65l-24.43-6.86Z" style="fill: rgb(38, 50, 56); stroke: rgb(38, 50, 56); stroke-linecap: round; stroke-linejoin: round; transform-origin: 259.615px 141.973px;" id="eltt08em6pptr" class="animable"></path><path d="M240.37,118.21s-3.27-3.43-4.89.48,2,9.8,3.93,10.05a8.52,8.52,0,0,0,3.42-.25s1.37,5.64,2.63,7.35a25.68,25.68,0,0,0,9.28,7.34c4.46,2,19.39,2.71,21.28,0s1.78-17.15,1.75-18.37-.24-18.68-.24-18.68,1.34-6.06-.48-10.23-20.09-10-24.68-7.59-9.88,6.61-10.24,12-.14,14.21-.14,14.21Z" style="fill: rgb(255, 255, 255); stroke: rgb(38, 50, 56); stroke-linecap: round; stroke-linejoin: round; transform-origin: 256.54px 116.351px;" id="elyoem9z7gs3e" class="animable"></path><path d="M267.37,110.61s3.05,14,2.35,15.68-2.89,1.71-5.63.24-1.31-3.43-1.31-3.43" style="fill: none; stroke: rgb(38, 50, 56); stroke-linecap: round; stroke-linejoin: round; transform-origin: 266.116px 119.102px;" id="elyk8r3womt9g" class="animable"></path><path d="M256.75,126.78s1.32,3.67,3.77,3.92,8.6.73,8.6.73" style="fill: none; stroke: rgb(38, 50, 56); stroke-linecap: round; stroke-linejoin: round; transform-origin: 262.935px 129.105px;" id="els9sqpawvsim" class="animable"></path><path d="M248,111.1l.39,5.88s2.24,1.23,7.38,1.23,6.83-1.23,6.83-1.23l-.14-5.88S255,106.69,248,111.1Z" style="fill: none; stroke: rgb(38, 50, 56); stroke-linecap: round; stroke-linejoin: round; transform-origin: 255.3px 113.675px;" id="elgxqgiqpy5xg" class="animable"></path><path d="M267.39,111.1l1.86,6.13s.76,1,5.91,1S282,117,282,117l-.15-5.88S274.38,106.69,267.39,111.1Z" style="fill: none; stroke: rgb(38, 50, 56); stroke-linecap: round; stroke-linejoin: round; transform-origin: 274.695px 113.688px;" id="elenpvr1ylrao" class="animable"></path><line x1="262.49" y1="111.1" x2="267.39" y2="111.1" style="fill: none; stroke: rgb(38, 50, 56); stroke-linecap: round; stroke-linejoin: round; transform-origin: 264.94px 111.1px;" id="el6na5ex6nkqy" class="animable"></line><line x1="248.03" y1="111.1" x2="238.37" y2="116.74" style="fill: none; stroke: rgb(38, 50, 56); stroke-linecap: round; stroke-linejoin: round; transform-origin: 243.2px 113.92px;" id="el1db8jj2wxyl" class="animable"></line><path d="M250.41,108.16s2.62-2.94,8.56-.49" style="fill: none; stroke: rgb(38, 50, 56); stroke-linecap: round; stroke-linejoin: round; transform-origin: 254.69px 107.428px;" id="el7tjechlgo79" class="animable"></path><path d="M268.29,108.16a6,6,0,0,1,6.35-.73" style="fill: none; stroke: rgb(38, 50, 56); stroke-linecap: round; stroke-linejoin: round; transform-origin: 271.465px 107.5px;" id="el918rpse3zjd" class="animable"></path><path d="M256.67,113.8c0,1.08-.39,2-.93,2s-1-.88-1-2,.39-2,.94-2S256.65,112.71,256.67,113.8Z" style="fill: rgb(38, 50, 56); transform-origin: 255.705px 113.8px;" id="elci2zxpmxwzt" class="animable"></path><path d="M272.35,113.55c0,1.08-.39,2-.93,2s-1-.88-1-2,.39-2,.93-2S272.32,112.47,272.35,113.55Z" style="fill: rgb(38, 50, 56); transform-origin: 271.385px 113.55px;" id="el8nrxczbwxdg" class="animable"></path><path d="M255.57,90.89S257.93,96.1,255,98a5.94,5.94,0,0,1-5.95,0,6.58,6.58,0,0,1,.19,7.44,41.31,41.31,0,0,1-5,6.69s.53,6.33-.57,7.07-4.1-.37-4.15-2.23-1.25-5.58-1.3-7.44-.91-6.7-.91-6.7-7.52-3.35-3.53-7.44,12.46-7.44,12.46-7.44.19-7.44,5.34-9.67,16.23-5.58,16.32-1.86a11.42,11.42,0,0,1-1,5.58s9.29-.37,15.77,6,6.26,12.28,2.91,12.28-4.44.74-4.44.74,6.41,3.72,3.11,5.58-6.7-.37-6.7-.37,1.42-2.6-2.76-6S255.57,90.89,255.57,90.89Z" style="fill: rgb(38, 50, 56); stroke: rgb(38, 50, 56); stroke-linecap: round; stroke-linejoin: round; transform-origin: 260.247px 97.0919px;" id="el2yvwxd9ba4y" class="animable"></path></g><g id="freepik--character-1--inject-148" class="animable" style="transform-origin: 124.47px 279.056px;"><ellipse cx="128.68" cy="455.2" rx="52.33" ry="11.8" style="fill: rgb(38, 50, 56); stroke: rgb(38, 50, 56); stroke-linecap: round; stroke-linejoin: round; transform-origin: 128.68px 455.2px;" id="el7tfzmagan2o" class="animable"></ellipse><path d="M163.14,211.13v9.56l13.9,6.37s1.45-6.37.29-17.67Z" style="fill: rgb(153, 153, 153); stroke: rgb(38, 50, 56); stroke-linecap: round; stroke-linejoin: round; transform-origin: 170.46px 218.225px;" id="el6ujas6tvfwq" class="animable"></path><path d="M94.15,440.54a99.64,99.64,0,0,0-9,8.77c-4,4.51-4.78,9-1.06,11.15s9.56,1.59,15.93-2.39,6.11-5.58,9.83-6.9,6.11-4,6.11-8.24-13.55-4.78-16.47-5S94.15,440.54,94.15,440.54Z" style="fill: rgb(255, 255, 255); stroke: rgb(38, 50, 56); stroke-linecap: round; stroke-linejoin: round; transform-origin: 98.8221px 449.808px;" id="el30p5whxnmwp" class="animable"></path><path d="M115.93,442.93s-6,2.66-8.91,5.08-8.71,11.13-15.49,11.13a20.13,20.13,0,0,1-9.86-2.57,4.4,4.4,0,0,0,2.39,3.89c3.72,2.12,9.56,1.59,15.93-2.39s6.11-5.58,9.83-6.9S115.93,447.18,115.93,442.93Z" style="fill: none; stroke: rgb(38, 50, 56); stroke-linecap: round; stroke-linejoin: round; transform-origin: 98.8px 452.307px;" id="elnzqm2b5tds" class="animable"></path><path d="M161.54,440.54a99.64,99.64,0,0,1,9,8.77c4,4.51,4.78,9,1.06,11.15s-9.56,1.59-15.93-2.39-6.11-5.58-9.83-6.9-6.11-4-6.11-8.24,13.55-4.78,16.47-5S161.54,440.54,161.54,440.54Z" style="fill: rgb(255, 255, 255); stroke: rgb(38, 50, 56); stroke-linecap: round; stroke-linejoin: round; transform-origin: 156.868px 449.808px;" id="el4cq37qcsrp2" class="animable"></path><path d="M139.76,442.93s6,2.66,8.91,5.08,8.71,11.13,15.49,11.13a20.13,20.13,0,0,0,9.86-2.57,4.4,4.4,0,0,1-2.39,3.89c-3.72,2.12-9.56,1.59-15.93-2.39s-6.11-5.58-9.83-6.9S139.76,447.18,139.76,442.93Z" style="fill: none; stroke: rgb(38, 50, 56); stroke-linecap: round; stroke-linejoin: round; transform-origin: 156.89px 452.307px;" id="elmf6di9ijp7" class="animable"></path><path d="M86.45,289.7s1.59,59.75,2.39,68.52S92,386.9,92,388s1.32,45.15,1.32,45.15l-2.39,4,.8,5.58,10.62,2.12c5.31,1.06,12.22,2.66,13.28,1.6s1.33-3.19,1.86-6.11,1.59-8.24.53-12.48,1.33-49.4,1.6-50.46S126,332.72,126,332.72s4,35.86,6.9,46.74,1.86,27.09,2.92,33.46,3.19,27.89,3.46,29.48.79,4,.79,4,13.28-1.86,15.67-2.93a51.36,51.36,0,0,1,7.44-2.12s.79-15.14-.27-21.25a86,86,0,0,1-1.33-13c0-1.86,1.33-60.81,1.33-60.81l-1.33-57.1s-35.85,3.72-49.66,1.06S86.72,286,86.72,286Z" style="fill: #2B734B; stroke: rgb(38, 50, 56); stroke-linecap: round; stroke-linejoin: round; transform-origin: 124.956px 366.399px;" id="eljh8atf5pt1" class="animable"></path><path d="M111.94,290.23C98.13,287.58,86.72,286,86.72,286l-.27,3.71s.09,3.43.24,8.75c6.33,1.77,19.19,4.88,31.62,4.88,13.14,0,34.07-4,43.49-5.91l-.2-8.25S125.75,292.89,111.94,290.23Z" style="fill: rgb(38, 50, 56); stroke: rgb(38, 50, 56); stroke-linecap: round; stroke-linejoin: round; transform-origin: 124.125px 294.67px;" id="elxcn4enx6c2e" class="animable"></path><path d="M158.07,424.79c.17,1.83.28,2.88.28,2.88" style="fill: none; stroke: rgb(38, 50, 56); stroke-linecap: round; stroke-linejoin: round; transform-origin: 158.21px 426.23px;" id="eljz1hdvoh5sp" class="animable"></path><path d="M154,303.72s1,51.32,1,70.69c0,13.4,1.62,33.74,2.62,45" style="fill: none; stroke: rgb(38, 50, 56); stroke-linecap: round; stroke-linejoin: round; transform-origin: 155.81px 361.565px;" id="el22dc5tjnz6" class="animable"></path><line x1="100.25" y1="300.82" x2="102.67" y2="356.5" style="fill: none; stroke: rgb(38, 50, 56); stroke-linecap: round; stroke-linejoin: round; transform-origin: 101.46px 328.66px;" id="elhe7qco96guc" class="animable"></line><line x1="102.18" y1="360.85" x2="102.18" y2="370.05" style="fill: none; stroke: rgb(38, 50, 56); stroke-linecap: round; stroke-linejoin: round; transform-origin: 102.18px 365.45px;" id="elbf06t0z6bq" class="animable"></line><path d="M114.77,149.44a8.23,8.23,0,0,0-6.67,3.47,47.27,47.27,0,0,1-5.5,6.08L78.85,171.74l2.32,90.66.87,31s18.24,6.08,35.62,6.08,48.37-7,48.37-7-2.6-120.78-1.73-120.78S147.21,156.1,139.1,152,114.77,149.44,114.77,149.44Z" style="fill: #2B734B; stroke: rgb(38, 50, 56); stroke-linecap: round; stroke-linejoin: round; transform-origin: 122.44px 224.318px;" id="elxryye1mtelj" class="animable"></path><path d="M108,160.4s9.2,16.95,13.08,24.7S132.2,204,132.2,204l12.11-32.44" style="fill: none; stroke: rgb(38, 50, 56); stroke-linecap: round; stroke-linejoin: round; transform-origin: 126.155px 182.2px;" id="el5n7d4xpoeqv" class="animable"></path><path d="M114.8,267.91l-.47-13.53L87,252.79s.27,19.92.8,21" style="fill: none; stroke: rgb(38, 50, 56); stroke-linecap: round; stroke-linejoin: round; transform-origin: 100.9px 263.29px;" id="ell38h21ljxth" class="animable"></path><line x1="115.13" y1="277.49" x2="115" y2="273.69" style="fill: none; stroke: rgb(38, 50, 56); stroke-linecap: round; stroke-linejoin: round; transform-origin: 115.065px 275.59px;" id="el28o6247zrey" class="animable"></line><path d="M147.53,275.36l-.8-22.3s9.56.79,17.53-4.52" style="fill: none; stroke: rgb(38, 50, 56); stroke-linecap: round; stroke-linejoin: round; transform-origin: 155.495px 261.95px;" id="el28swffs33ok" class="animable"></path><path d="M106.55,199.92c.84,2.65,3.4,4.21,5.71,3.47s3.48-3.49,2.63-6.14-3.4-4.21-5.71-3.47S105.7,197.27,106.55,199.92Z" style="fill: none; stroke: rgb(38, 50, 56); stroke-linecap: round; stroke-linejoin: round; transform-origin: 110.72px 198.585px;" id="elp5080gt8wzf" class="animable"></path><path d="M106.82,153.52s-3.07,11.8,3.91,43.83" style="fill: none; stroke: rgb(38, 50, 56); stroke-linecap: round; stroke-linejoin: round; stroke-width: 2px; transform-origin: 108.439px 175.435px;" id="ely4d4likn9lm" class="animable"></path><path d="M112.88,198.45a2.42,2.42,0,1,1-1.43-3.38A2.61,2.61,0,0,1,112.88,198.45Z" style="fill: none; stroke: rgb(38, 50, 56); stroke-linecap: round; stroke-linejoin: round; transform-origin: 110.679px 197.375px;" id="elk1joo0jiwvb" class="animable"></path><path d="M163.14,170s4.34,3.19,4.63,4.35,15.06,36.49,15.06,36.49L161.4,214l.29-20.86" style="fill: #2B734B; stroke: rgb(38, 50, 56); stroke-linecap: round; stroke-linejoin: round; transform-origin: 172.115px 192px;" id="el8l55qfwuxmi" class="animable"></path><path d="M81.75,170.58s-4.93.58-6.09,4.34-9.55,42-9.55,42L96.81,214l-2.9-28.68" style="fill: #2B734B; stroke: rgb(38, 50, 56); stroke-linecap: round; stroke-linejoin: round; transform-origin: 81.46px 193.75px;" id="elyz2hvjgaewn" class="animable"></path><path d="M141.05,151.72s7.61,4.34,8.36,15.14,0,13.54,0,13.54" style="fill: none; stroke: rgb(38, 50, 56); stroke-linecap: round; stroke-linejoin: round; stroke-width: 2px; transform-origin: 145.397px 166.06px;" id="eln6h923a2ar" class="animable"></path><path d="M152.85,194.23s-.68,12.77-2.07,16.46-6.89,8.06-11.25,8.76" style="fill: none; stroke: rgb(38, 50, 56); stroke-linecap: round; stroke-linejoin: round; transform-origin: 146.19px 206.84px;" id="el5lan4wf68g" class="animable"></path><path d="M143,192.85s-.61,14.73-.67,17.47,2.7,7.51,6.66,12.08" style="fill: none; stroke: rgb(38, 50, 56); stroke-linecap: round; stroke-linejoin: round; transform-origin: 145.66px 207.625px;" id="elggbj7c2wh1g" class="animable"></path><g id="elqv7bz3fqsdq"><rect x="147.75" y="220.91" width="2.69" height="3.43" rx="1.27" style="fill: rgb(38, 50, 56); transform-origin: 149.095px 222.625px; transform: rotate(140.96deg);" class="animable" id="el7sbhfbnujsv"></rect></g><g id="el72l34neu8v6"><rect x="138.31" y="217.94" width="2.69" height="3.43" rx="1.27" style="fill: rgb(38, 50, 56); transform-origin: 139.655px 219.655px; transform: rotate(-100.73deg);" class="animable" id="el2dnh8ogelnk"></rect></g><path d="M153,195.2l-.29-10.73a4.5,4.5,0,0,0-4.18-4.38h0a4.5,4.5,0,0,0-4.82,4.13l-.9,10.88" style="fill: none; stroke: rgb(38, 50, 56); stroke-linecap: round; stroke-linejoin: round; stroke-width: 2px; transform-origin: 147.905px 187.639px;" id="el12laio8hbr6i" class="animable"></path><path d="M177.91,219.82,171,218.37l-24.33-4.05-34.12-6.5-8.09-3.57s-7.65-10-8.31-11-9.31,2.49-9,3.82,1.33,14.62,2,15.46,8.14.83,8.14.83,35.64,17.2,37.12,17.83c20.57,8.67,30.49,8.59,34,9.16s5.8-.85,7.82-3.17S177.91,219.82,177.91,219.82Z" style="fill: rgb(153, 153, 153); stroke: rgb(38, 50, 56); stroke-linecap: round; stroke-linejoin: round; transform-origin: 132.537px 216.774px;" id="elob1sekbf07" class="animable"></path><path d="M95.11,193.11s-4.15.17-10.3,4.32c-2.29,1.55-3.49,2.66-3.49,3.33a10.24,10.24,0,0,0,.67,2.32,64,64,0,0,1,12.46-4.48" style="fill: rgb(153, 153, 153); stroke: rgb(38, 50, 56); stroke-linecap: round; stroke-linejoin: round; transform-origin: 88.215px 198.095px;" id="el234ky0qpf0p" class="animable"></path><path d="M96.77,203.75s-11.29,2.82-13.12,3.16-2.16-1.5-2.16-2.16.5-1.67,2.49-2.66,12-3.66,12-3.66" style="fill: rgb(153, 153, 153); stroke: rgb(38, 50, 56); stroke-linecap: round; stroke-linejoin: round; transform-origin: 89.13px 202.691px;" id="el7n9021gax76" class="animable"></path><path d="M97.94,208.9s-13.13,1.33-14.13.5a3.21,3.21,0,0,1-.83-2.49l11.8-2.5" style="fill: rgb(153, 153, 153); stroke: rgb(38, 50, 56); stroke-linecap: round; stroke-linejoin: round; transform-origin: 90.4521px 207.041px;" id="el83ewkhfln22" class="animable"></path><path d="M94.28,209.56l-10.13.5s.49,1.5,1,1.66a44.4,44.4,0,0,0,7.31,1.17,34.38,34.38,0,0,1,4.82.5" style="fill: rgb(153, 153, 153); stroke: rgb(38, 50, 56); stroke-linecap: round; stroke-linejoin: round; transform-origin: 90.715px 211.475px;" id="el01ukbc4r34xx" class="animable"></path><path d="M72.48,216.34s4.63,20,5.79,21.44,10.72,0,20.28-2.9,50.11-20.27,50.11-20.27l5.79,1.15s-2.32-7.24-6.37-7.53S96.81,214,96.81,214Z" style="fill: rgb(153, 153, 153); stroke: rgb(38, 50, 56); stroke-linecap: round; stroke-linejoin: round; transform-origin: 113.465px 223.282px;" id="el9qm1spmc1ij" class="animable"></path><path d="M113,136.69s0,.43,0,1.16c.09,3.81.46,15.91,1.43,18.83,1.16,3.47,16.8,32.73,18,30.41s8.4-33.89,8.4-33.89V140.75s-3.77,3.18-10.72,3.18S113,136.69,113,136.69Z" style="fill: rgb(153, 153, 153); stroke: rgb(38, 50, 56); stroke-linecap: round; stroke-linejoin: round; transform-origin: 126.915px 161.955px;" id="elyhiuwp40gzj" class="animable"></path><path d="M136.2,153.85a40.72,40.72,0,0,0,4.64-3.3v-9.8s-3.77,3.18-10.72,3.18S113,136.69,113,136.69s0,.43,0,1.16c0,1.34.1,3.71.22,6.35a10.14,10.14,0,0,0,.92,1.25c2,2.31,11.58,8.11,13.9,8.69S133.59,155.29,136.2,153.85Z" style="fill: rgb(38, 50, 56); stroke: rgb(38, 50, 56); stroke-linecap: round; stroke-linejoin: round; transform-origin: 126.92px 145.723px;" id="eloie8uh0aip" class="animable"></path><path d="M147.79,119.89s4.63-2.61,4.63,2.32-4.34,10.72-4.34,10.72Z" style="fill: rgb(153, 153, 153); stroke: rgb(38, 50, 56); stroke-linecap: round; stroke-linejoin: round; transform-origin: 150.105px 126.065px;" id="elxgxsmuwm77s" class="animable"></path><path d="M106.37,120.18s-6.38-1.74-6.38,4.06,5.8,9.55,5.8,9.55h4s2.32,5.8,4.35,8.11,11.58,8.11,13.9,8.69,5.5,1.16,8.11-.29a48.24,48.24,0,0,0,9-7.24c1.16-1.44,3.19-11.29,3.19-11.29s.58-17.67-.58-23.75-8.69-15.64-19.12-16.8-20.28,7.24-21.72,13.9S106.37,120.18,106.37,120.18Z" style="fill: rgb(153, 153, 153); stroke: rgb(38, 50, 56); stroke-linecap: round; stroke-linejoin: round; transform-origin: 124.238px 121.161px;" id="el6c9ly6srllf" class="animable"></path><path d="M125.19,124.82s-2,4.05,1.45,5.21,7.82.87,8.69-.87-.58-3.76-.58-3.76" style="fill: none; stroke: rgb(38, 50, 56); stroke-linecap: round; stroke-linejoin: round; transform-origin: 130.111px 127.773px;" id="elbx9czaceklk" class="animable"></path><path d="M121.72,132.06s7.24,6.08,17.09.29" style="fill: none; stroke: rgb(38, 50, 56); stroke-linecap: round; stroke-linejoin: round; transform-origin: 130.265px 133.455px;" id="el1tqx73alyhy" class="animable"></path><path d="M125.77,137.56s6.09,3.48,10.14-.58" style="fill: none; stroke: rgb(38, 50, 56); stroke-linecap: round; stroke-linejoin: round; transform-origin: 130.84px 137.964px;" id="elufkixchgwqs" class="animable"></path><ellipse cx="122.3" cy="119.02" rx="1.45" ry="2.32" style="fill: rgb(38, 50, 56); transform-origin: 122.3px 119.02px;" id="elnnzlo9hpq5q" class="animable"></ellipse><path d="M137.94,118.73c0,1.28-.65,2.32-1.45,2.32s-1.45-1-1.45-2.32.65-2.31,1.45-2.31S137.94,117.45,137.94,118.73Z" style="fill: rgb(38, 50, 56); transform-origin: 136.49px 118.735px;" id="elpwbxyzuaae" class="animable"></path><path d="M118.24,115.84s1.45-2.32,7-1.45" style="fill: none; stroke: rgb(38, 50, 56); stroke-linecap: round; stroke-linejoin: round; transform-origin: 121.74px 115.017px;" id="el67awnlla5tk" class="animable"></path><path d="M134.17,114.68s2.61-4.06,6.67,0" style="fill: none; stroke: rgb(38, 50, 56); stroke-linecap: round; stroke-linejoin: round; transform-origin: 137.505px 113.778px;" id="els2d6qvfya7r" class="animable"></path><path d="M147.79,108a16.34,16.34,0,0,0-1.93-4.88,18.07,18.07,0,0,0-.35,4.88c.42,2.12,1.91,5.08,1.91,6.56s-.22,7.41.84,6.57a1.3,1.3,0,0,0,.25-.38A88.83,88.83,0,0,0,147.79,108Z" style="fill: rgb(38, 50, 56); stroke: rgb(38, 50, 56); stroke-linecap: round; stroke-linejoin: round; transform-origin: 146.997px 112.166px;" id="elsyz2dgux01" class="animable"></path><path d="M133.23,96a41.41,41.41,0,0,0,5.54-.67,21.14,21.14,0,0,0-10.1-4.06c-10.43-1.16-20.28,7.24-21.72,13.9s-.58,15.06-.58,15.06,2.3,1.6,3.15-.09,0-4.45.85-7.41,2.11-4.45,2.32-6.78-1.27-5.71-.42-7.62,6.14-5.5,9.53-4.23A29.55,29.55,0,0,0,133.23,96Z" style="fill: rgb(38, 50, 56); stroke: rgb(38, 50, 56); stroke-linecap: round; stroke-linejoin: round; transform-origin: 122.443px 106.038px;" id="eltsef4n0pkah" class="animable"></path></g><defs>     <filter id="active" height="200%">         <feMorphology in="SourceAlpha" result="DILATED" operator="dilate" radius="2"></feMorphology>                <feFlood flood-color="#32DFEC" flood-opacity="1" result="PINK"></feFlood>        <feComposite in="PINK" in2="DILATED" operator="in" result="OUTLINE"></feComposite>        <feMerge>            <feMergeNode in="OUTLINE"></feMergeNode>            <feMergeNode in="SourceGraphic"></feMergeNode>        </feMerge>    </filter>    <filter id="hover" height="200%">        <feMorphology in="SourceAlpha" result="DILATED" operator="dilate" radius="2"></feMorphology>                <feFlood flood-color="#ff0000" flood-opacity="0.5" result="PINK"></feFlood>        <feComposite in="PINK" in2="DILATED" operator="in" result="OUTLINE"></feComposite>        <feMerge>            <feMergeNode in="OUTLINE"></feMergeNode>            <feMergeNode in="SourceGraphic"></feMergeNode>        </feMerge>            <feColorMatrix type="matrix" values="0   0   0   0   0                0   1   0   0   0                0   0   0   0   0                0   0   0   1   0 "></feColorMatrix>    </filter></defs></svg>